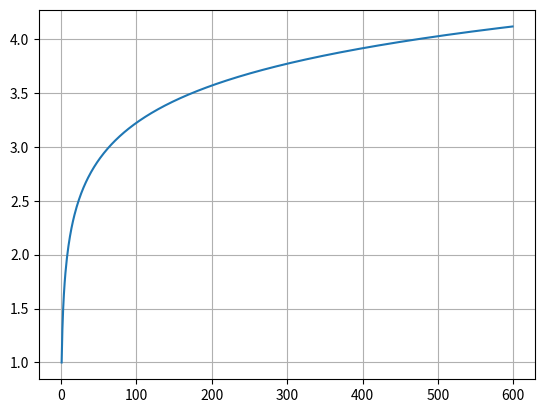

The matplotlib source for this figure:
import matplotlib.pyplot as plt
import math


def fact(n):
    if n == 1:
        return 1
    else:
        return n * fact(n - 1)


def StirlingApprox(n):
    return n * math.log(n) - n


x = []
y1 = []
y2 = []
y3 = []

for i in range(1, 600):
    x.append(i)
    a = math.log(fact(i))
    b = StirlingApprox(i)
    y1.append(a)
    y2.append(b)
    y3.append(abs(a-b))


def loop1():
    plt.plot(x, y1, label="Log Fact")
    plt.plot(x, y2, label="Approx")

    plt.grid()
    plt.legend()
    plt.show()


def loop2():
    plt.plot(x, y3)
    plt.grid()
    plt.show()


loop2()
